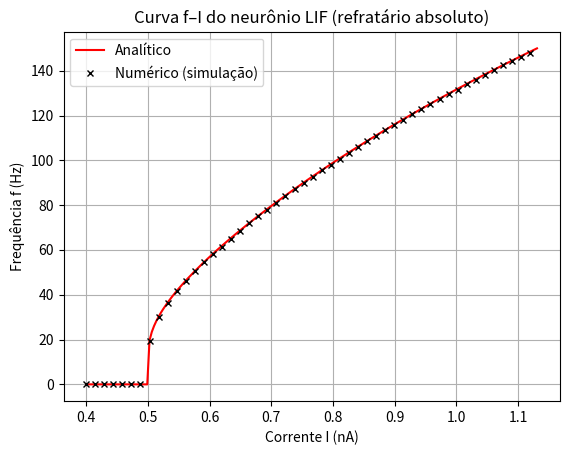

Reproduce this figure in Python. (Note: this script raises an exception after producing the figure.)
# lif_fi.py
# Curva f–I do neurônio LIF com período refratário absoluto
# Euler explícito + detecção de limiar com interpolação linear

import numpy as np
import matplotlib.pyplot as plt

# ----------------------------
# Parâmetros do modelo (SI)
# ----------------------------
V_rep   = -70e-3   # V (potencial de repouso)
R       = 40e6     # Ohm
C       = 250e-12  # F
V_th    = -50e-3   # V (limiar V_L)
V_reset = -65e-3   # V (V_ref)
t_ref   = 2e-3     # s (refratário absoluto)

dt      = 0.01e-3  # s  (0.01 ms)
t_max   = 2.0      # s  (tempo total de simulação)
tau     = R * C    # constante de tempo da membrana

# ----------------------------
# Curva analítica f(I)
# ----------------------------
def fI_analitico(I):
    """
    f(I) = 1 / [ t_ref + tau * ln( (V_inf - V_reset) / (V_inf - V_th) ) ], se V_inf>V_th
    senão f=0. Aceita escalar ou array.
    """
    V_inf = V_rep + R * I
    if np.isscalar(I):
        if V_inf <= V_th:
            return 0.0
        T = t_ref + tau * np.log((V_inf - V_reset) / (V_inf - V_th))
        return 1.0 / T
    f = np.zeros_like(I, dtype=float)
    mask = V_inf > V_th
    Vin = V_inf[mask]
    T = t_ref + tau * np.log((Vin - V_reset) / (Vin - V_th))
    f[mask] = 1.0 / T
    return f

# ----------------------------
# Simulador LIF (numérico)
# ----------------------------
def simular_spikes(I, dt=dt, t_max=t_max):
    """
    Simula V(t) com Euler. Retorna tempos de spikes (lista).
    - Limiar: cruzamento de V_th vindo de baixo.
    - Instante do disparo t*: interpolação linear entre k e k+1.
    - Refratário absoluto: mantém V_reset por t_ref após o spike.
    """
    n_steps = int(t_max / dt)
    V = V_rep
    t = 0.0
    ref_restante = 0.0
    spikes = []

    for _ in range(n_steps):
        if ref_restante > 0.0:
            V_next = V_reset
            ref_restante -= dt
        else:
            dVdt = ((V_rep - V) / R + I) / C
            V_next = V + dt * dVdt

            # detecta cruzamento: V_k < V_th <= V_{k+1}
            if (V < V_th) and (V_next >= V_th):
                frac = (V_th - V) / (V_next - V)  # fração do passo até o limiar
                t_star = t + dt * frac
                spikes.append(t_star)
                V_next = V_reset
                ref_restante = t_ref

        V = V_next
        t += dt

    return np.array(spikes)

def freq_numerica(I):
    """Frequência média em Hz ao longo de t_max."""
    spikes = simular_spikes(I)
    return spikes.size / t_max

# ----------------------------
# Faixa de correntes: de < reobase até ~150 Hz
# ----------------------------
I_L = (V_th - V_rep) / R  # reobase = 0.5 nA
# Encontrar I que dá ~150 Hz via bisseção na fórmula analítica
def I_para_f_alvo(f_alvo, I_lo=None, I_hi=None, iters=50):
    if I_lo is None: I_lo = I_L * 1.001
    if I_hi is None:
        I_hi = I_L + 5e-9
        while fI_analitico(I_hi) < f_alvo:
            I_hi *= 1.5
            if I_hi > 1e-6: break  # segurança
    lo, hi = I_lo, I_hi
    for _ in range(iters):
        mid = 0.5*(lo+hi)
        if fI_analitico(mid) < f_alvo:
            lo = mid
        else:
            hi = mid
    return 0.5*(lo+hi)

I_min = 0.40e-9                # abaixo do reobase (0.5 nA)
I_max = I_para_f_alvo(150.0)   # ~1.13 nA para 150 Hz
N_pts = 200

# ----------------------------
# Varredura e gráficos
# ----------------------------
def main():
    I_vals = np.linspace(I_min, I_max, N_pts)
    f_num  = np.array([freq_numerica(I) for I in I_vals[::4]])
    f_ana  = fI_analitico(I_vals)

    plt.figure()
    plt.plot(I_vals*1e9, f_ana, label="Analítico", color='r')
    plt.plot(I_vals[::4]*1e9, f_num, "x", label="Numérico (simulação)", markersize=4, color='k')
    plt.xlabel("Corrente I (nA)")
    plt.ylabel("Frequência f (Hz)")
    plt.title("Curva f–I do neurônio LIF (refratário absoluto)")
    plt.grid(True)
    plt.legend()
   #  plt.show()
    plt.savefig("intro-computational-neuroscience/list_6/figures/ex_1a.png", dpi=300, bbox_inches="tight")

if __name__ == "__main__":
    main()
